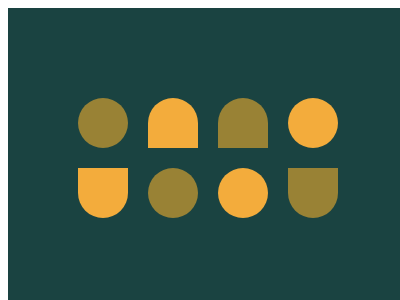

Reproduce this picture with HTML and CSS.

<!-- file: 28.html -->
<!DOCTYPE html>
<html lang="en">
    <head>
        <meta charset="UTF-8" />
        <meta http-equiv="X-UA-Compatible" content="IE=edge" />
        <meta name="viewport" content="width=device-width, initial-scale=1.0" />
        <title>Document</title>
        <link rel="stylesheet" href="../base.css" />
        <style>
            body {
                background: #1a4341;
            }
            div,
            div::before,
            div::after {
                content: '';
                position: absolute;
                width: 50px;
                height: 50px;
                top: 90px;
                left: 70px;
            }
            div::before,
            div::after {
                top: 0;
                left: 0;
                color: var(--b);
            }
            div {
                border-radius: 50%;
                color: var(--c);
                box-shadow: inset -50px 0, 70px 70px;
            }
            div::before {
                border-radius: 50% 50% 0 0;
                box-shadow: 70px 0;
            }
            div::after {
                border-radius: 0 0 50% 50%;
                box-shadow: 0 70px;
            }
            .b {
                left: 280px;
                transform: scale(-1, 1);
            }
        </style>
    </head>
    <body>
        <div style="--c: #998235; --b: #f3ac3c"></div>
        <div class="b" style="--c: #f3ac3c; --b: #998235"></div>
    </body>
</html>


/* file: base.css */
html,
body {
    overflow: hidden;
}
html {
    width: 400px;
    height: 300px;
    background: #fff;
}
body {
    position: relative;
    width: 100%;
    height: 100%;
}
